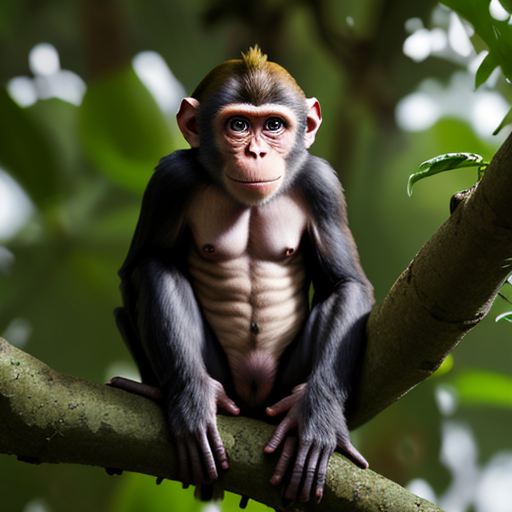
Generation parameters embedded in this image by AUTOMATIC1111 Stable Diffusion web UI or a fork of it (Forge, ...) (PNG 'parameters' text chunk):
monkey
Negative prompt: people, person, men, women
Steps: 20, Sampler: DPM++ 2M, Schedule type: Karras, CFG scale: 7, Seed: 3009403943, Size: 512x512, Model hash: 879db523c3, Model: dreamshaper_8, VAE hash: 235745af8d, VAE: vae-ft-mse-840000-ema-pruned.ckpt, Version: v1.10.1